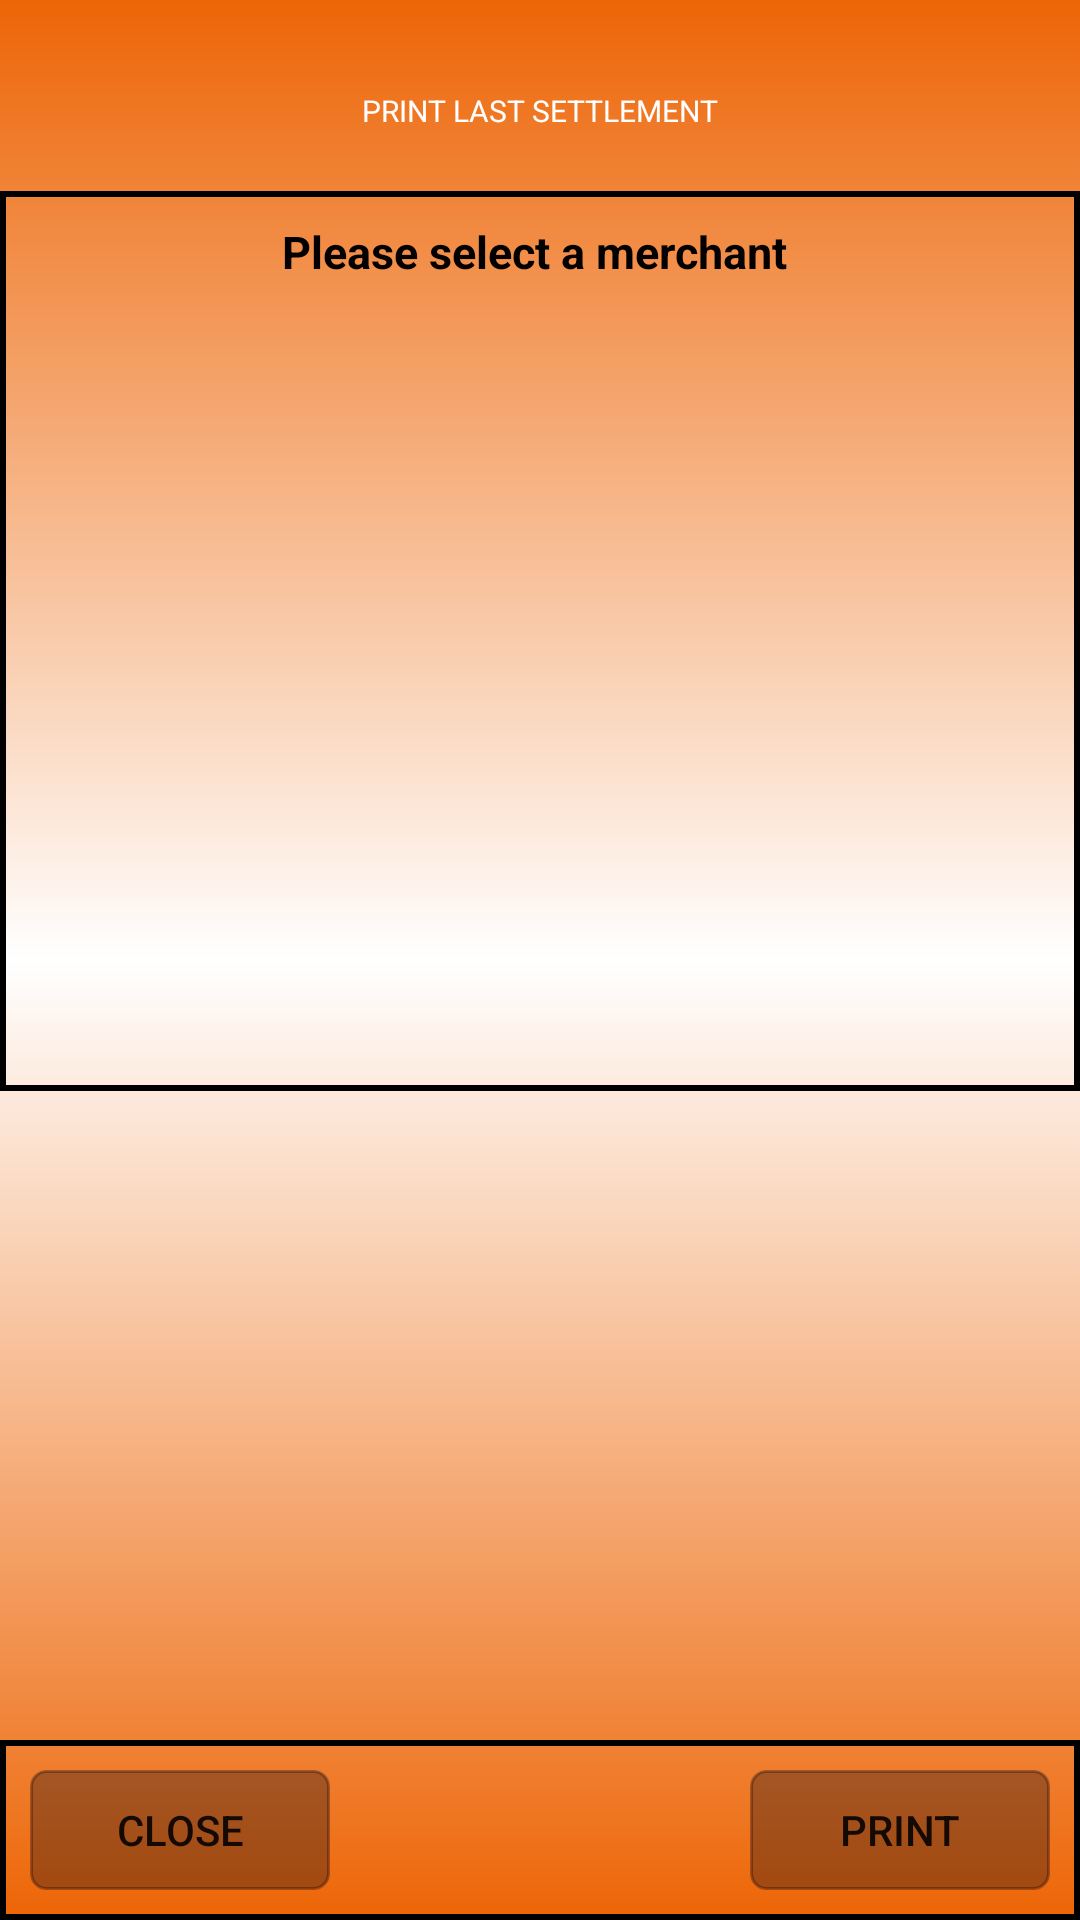

Reconstruct the res/layout file that produces this screen, plus the resources it refers to.
<!-- AndroidManifest.xml: application theme AppTheme -->
<!-- res/layout/activity_last_settle.xml -->
<?xml version="1.0" encoding="utf-8"?>
<RelativeLayout xmlns:android="http://schemas.android.com/apk/res/android"
    xmlns:app="http://schemas.android.com/apk/res-auto"
    xmlns:tools="http://schemas.android.com/tools"
    android:layout_width="match_parent"
    android:layout_height="match_parent"
    android:background="@drawable/gradient"
    tools:context=".UI.Reports.LastSettleActivity"
    android:id="@+id/idBaseLastSettlement">

    <TextView
        android:id="@+id/titlelast"
        android:layout_width="wrap_content"
        android:layout_height="wrap_content"
        android:layout_marginTop="30dp"
        android:text="PRINT LAST SETTLEMENT"
        android:textColor="@color/colorWhite"
        android:layout_centerHorizontal="true"
        android:textSize="10dp" />

    <RelativeLayout
        android:id="@+id/containerLists"
        android:layout_below="@id/titlelast"
        android:layout_width="match_parent"
        android:layout_height="300dp"
        android:background="@drawable/border"
        android:padding="10dp"
        android:layout_marginTop="20dp"
        android:gravity="center"
        >

        <TextView
            android:id="@+id/txtInstruct"
            android:layout_width="wrap_content"
            android:layout_height="wrap_content"
            android:textStyle="bold"
            android:textSize="15dp"
            android:layout_centerHorizontal="true"
            android:text="Please select a merchant "
            android:layout_marginBottom="10dp"
            android:textColor="@color/colorBlack"/>

        <ScrollView android:id = "@+id/listscroll"
            android:layout_width="match_parent"
            android:layout_height="match_parent"
            android:layout_below="@id/txtInstruct">
            <FrameLayout
                android:id="@+id/placeHolder"
                android:layout_below="@id/txtInstruct"
                android:name="com.harshana.wposandroiposapp.UI.Fregments.HostMerchantSelectFragment"
                android:layout_width="match_parent"
                android:layout_height="match_parent"/>
        </ScrollView>
    </RelativeLayout>

    <RelativeLayout
        android:id="@+id/btnContainer"
        android:padding="10dp"
        android:layout_width="match_parent"
        android:layout_height="wrap_content"
        android:layout_alignParentBottom="true"
        android:background="@drawable/border">

        <Button
            android:id="@+id/btnLastCancel"
            android:layout_width="wrap_content"
            android:layout_height="40dp"
            android:background="@drawable/button_shape"
            android:text="Close"/>

        <Button
            android:id="@+id/btnLastSettle"
            android:layout_width="wrap_content"
            android:layout_height="40dp"
            android:background="@drawable/button_shape"
            android:layout_alignParentRight="true"
            android:text="Print"/>

    </RelativeLayout>

</RelativeLayout>
<!-- resources referenced by this layout -->
<resources>
  <color name="colorBlack">#020001</color>
  <color name="colorWhite">#FFFFFF</color>
  <!-- drawable border (drawable) -->
  <?xml version="1.0" encoding="utf-8"?>
  <shape xmlns:android="http://schemas.android.com/apk/res/android"
      android:shape="rectangle">
      <stroke android:width="2dip" android:color="@color/border_color"/>
  </shape>
  <!-- drawable button_shape (drawable) -->
  <?xml version="1.0" encoding="utf-8"?>
  <shape xmlns:android="http://schemas.android.com/apk/res/android" android:shape="rectangle" >
      <corners
          android:radius="5dp"
          />
      <gradient
          android:angle="45"
          android:centerX="35%"
          android:centerColor="@color/translucent"
          android:startColor="@color/translucent"
          android:endColor="@color/translucent"
          android:type="linear"
          />
      <padding
          android:left="0dp"
          android:top="0dp"
          android:right="0dp"
          android:bottom="0dp"
          />
      <size
          android:width="100dp"
          android:height="60dp"
          />
      <stroke
          android:width="1dp"
          android:color="@color/translucent"
          />
  </shape>
  <!-- drawable gradient (drawable) -->
  <?xml version="1.0" encoding="UTF-8"?>
  <shape xmlns:android="http://schemas.android.com/apk/res/android" android:shape="rectangle" >
  
  <gradient
      android:angle="90"
      android:startColor="@color/colorPrimaryDark"
      android:centerColor="@color/white"
      android:endColor="@color/colorPrimaryDark"
      android:type="linear" />
  
  <corners
      android:radius="0dp"/>
  
  </shape>
  <style name="AppTheme" parent="Theme.AppCompat.Light.DarkActionBar">
          
          <item name="colorPrimary">@color/colorPrimary</item>
          <item name="colorPrimaryDark">@color/colorPrimaryDark</item>
          <item name="colorAccent">@color/colorAccent</item>
      </style>
  <color name="border_color">#000000</color>
  <color name="translucent">#50000011</color>
  <color name="colorPrimaryDark">#ed6506</color>
  <color name="white">#FFFFFF</color>
  <color name="colorPrimary">#008577</color>
  <color name="colorAccent">#000033</color>
</resources>
